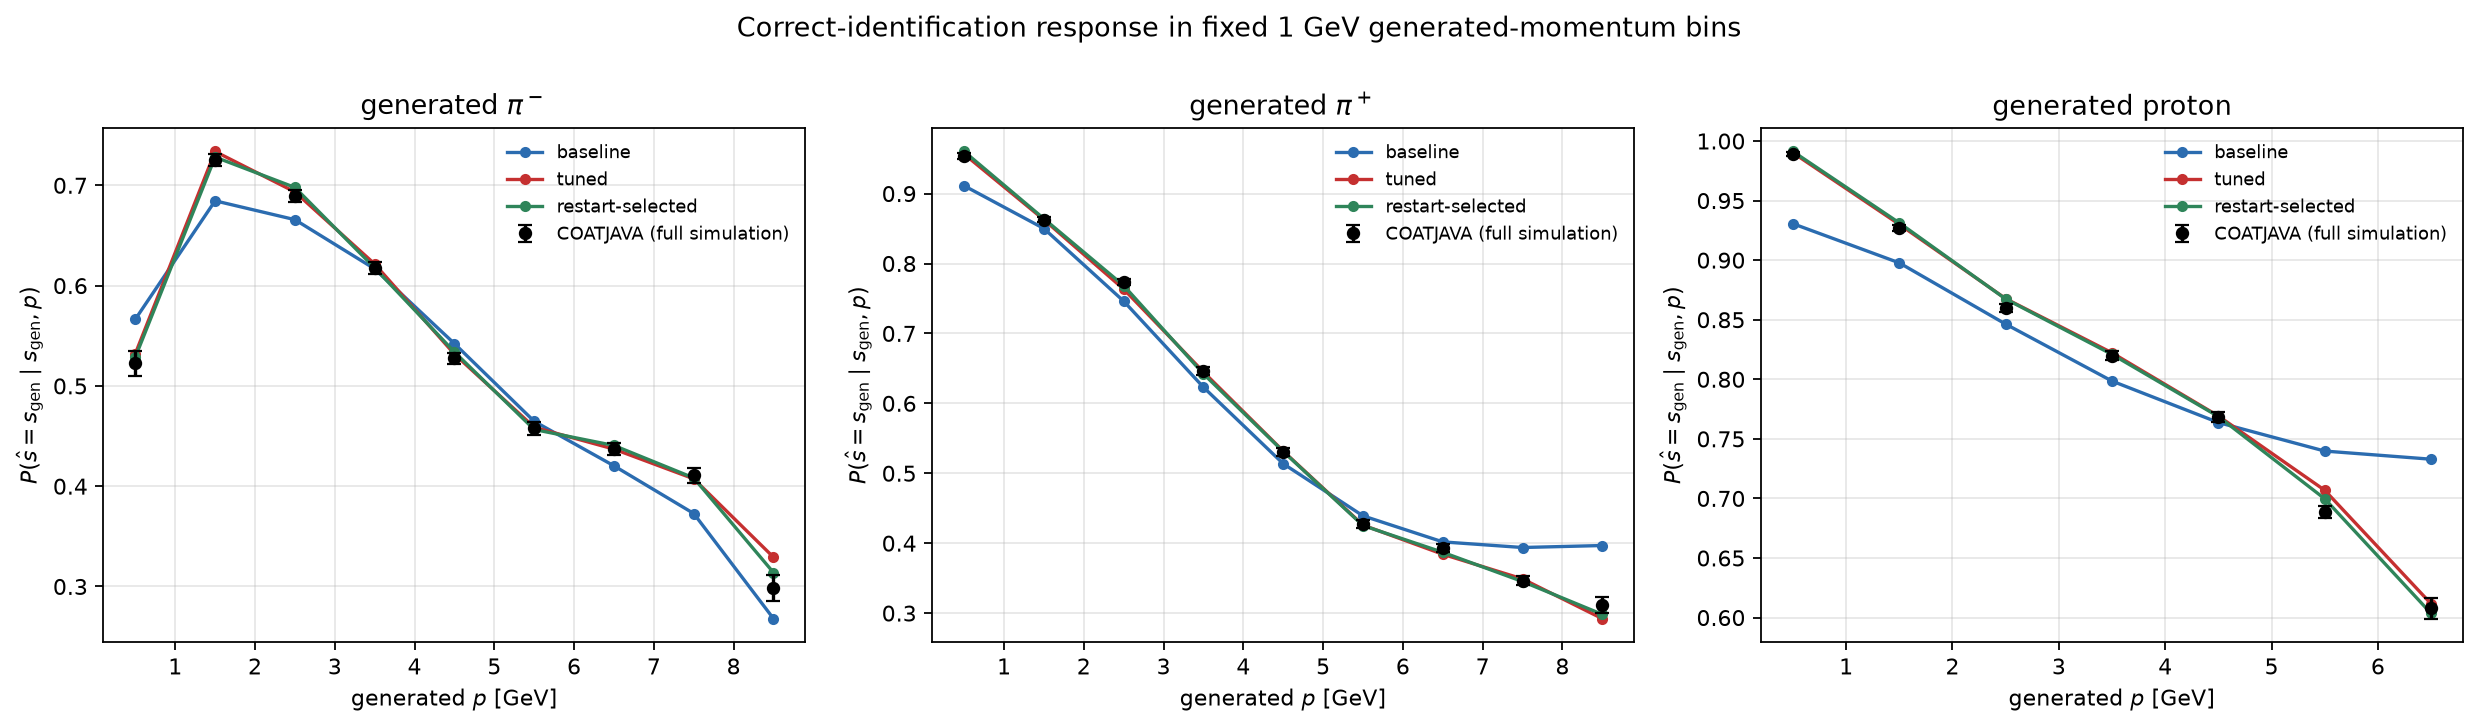

Data behind this chart, as committed beside it:
run, generated_species, p_center_gev, n, coatjava_fraction, fm_mean_probability, absolute_difference
baseline, pi-, 0.5, 1554, 0.5225, 0.5665, 0.04399
baseline, pi-, 1.5, 5700, 0.7256, 0.6846, 0.04106
baseline, pi-, 2.5, 6579, 0.6893, 0.6658, 0.02355
baseline, pi-, 3.5, 7020, 0.6175, 0.6167, 0.0008141
baseline, pi-, 4.5, 7152, 0.5274, 0.5422, 0.01478
baseline, pi-, 5.5, 6396, 0.4576, 0.4647, 0.007063
baseline, pi-, 6.5, 6107, 0.437, 0.4203, 0.01672
baseline, pi-, 7.5, 4253, 0.411, 0.3728, 0.03822
baseline, pi-, 8.5, 1220, 0.2984, 0.268, 0.03041
baseline, pi+, 0.5, 3118, 0.9538, 0.9112, 0.04266
baseline, pi+, 1.5, 7438, 0.8629, 0.85, 0.01286
baseline, pi+, 2.5, 7854, 0.7736, 0.7461, 0.0275
baseline, pi+, 3.5, 8147, 0.6464, 0.6231, 0.02332
baseline, pi+, 4.5, 8181, 0.5306, 0.5137, 0.01695
baseline, pi+, 5.5, 7698, 0.4271, 0.4391, 0.01197
baseline, pi+, 6.5, 7337, 0.3933, 0.4019, 0.008516
baseline, pi+, 7.5, 5501, 0.3465, 0.3938, 0.04734
baseline, pi+, 8.5, 1725, 0.3113, 0.3967, 0.08535
baseline, proton, 0.5, 3730, 0.989, 0.9306, 0.05841
baseline, proton, 1.5, 9202, 0.9272, 0.8977, 0.02947
baseline, proton, 2.5, 10040, 0.8601, 0.8463, 0.01375
baseline, proton, 3.5, 10258, 0.8198, 0.7985, 0.02125
baseline, proton, 4.5, 10333, 0.7682, 0.7637, 0.004508
baseline, proton, 5.5, 9225, 0.6888, 0.7398, 0.05098
baseline, proton, 6.5, 3217, 0.6077, 0.7329, 0.1252
tuned, pi-, 0.5, 1554, 0.5225, 0.5322, 0.009674
tuned, pi-, 1.5, 5700, 0.7256, 0.7337, 0.008115
tuned, pi-, 2.5, 6579, 0.6893, 0.6934, 0.004118
tuned, pi-, 3.5, 7020, 0.6175, 0.6215, 0.004017
tuned, pi-, 4.5, 7152, 0.5274, 0.5317, 0.004313
tuned, pi-, 5.5, 6396, 0.4576, 0.4588, 0.001147
tuned, pi-, 6.5, 6107, 0.437, 0.437, 3.491610009775936e-05
tuned, pi-, 7.5, 4253, 0.411, 0.4074, 0.003627
tuned, pi-, 8.5, 1220, 0.2984, 0.3292, 0.03084
tuned, pi+, 0.5, 3118, 0.9538, 0.9565, 0.002639
tuned, pi+, 1.5, 7438, 0.8629, 0.8626, 0.0002567
tuned, pi+, 2.5, 7854, 0.7736, 0.7633, 0.0103
tuned, pi+, 3.5, 8147, 0.6464, 0.6449, 0.001504
tuned, pi+, 4.5, 8181, 0.5306, 0.5317, 0.001074
tuned, pi+, 5.5, 7698, 0.4271, 0.4259, 0.00123
tuned, pi+, 6.5, 7337, 0.3933, 0.3842, 0.009163
tuned, pi+, 7.5, 5501, 0.3465, 0.3489, 0.002401
tuned, pi+, 8.5, 1725, 0.3113, 0.2921, 0.01921
tuned, proton, 0.5, 3730, 0.989, 0.9901, 0.0011
tuned, proton, 1.5, 9202, 0.9272, 0.93, 0.002857
tuned, proton, 2.5, 10040, 0.8601, 0.8677, 0.007613
tuned, proton, 3.5, 10258, 0.8198, 0.8222, 0.00246
tuned, proton, 4.5, 10333, 0.7682, 0.7692, 0.0009658
tuned, proton, 5.5, 9225, 0.6888, 0.7068, 0.01806
tuned, proton, 6.5, 3217, 0.6077, 0.6115, 0.003835
restart-selected, pi-, 0.5, 1554, 0.5225, 0.5288, 0.006253
restart-selected, pi-, 1.5, 5700, 0.7256, 0.7282, 0.002543
restart-selected, pi-, 2.5, 6579, 0.6893, 0.6979, 0.008571
restart-selected, pi-, 3.5, 7020, 0.6175, 0.6177, 0.0001615
restart-selected, pi-, 4.5, 7152, 0.5274, 0.5338, 0.00641
restart-selected, pi-, 5.5, 6396, 0.4576, 0.4565, 0.001087
restart-selected, pi-, 6.5, 6107, 0.437, 0.4406, 0.003555
restart-selected, pi-, 7.5, 4253, 0.411, 0.4083, 0.002745
restart-selected, pi-, 8.5, 1220, 0.2984, 0.3139, 0.0155
restart-selected, pi+, 0.5, 3118, 0.9538, 0.9602, 0.006375
... 15 more rows
